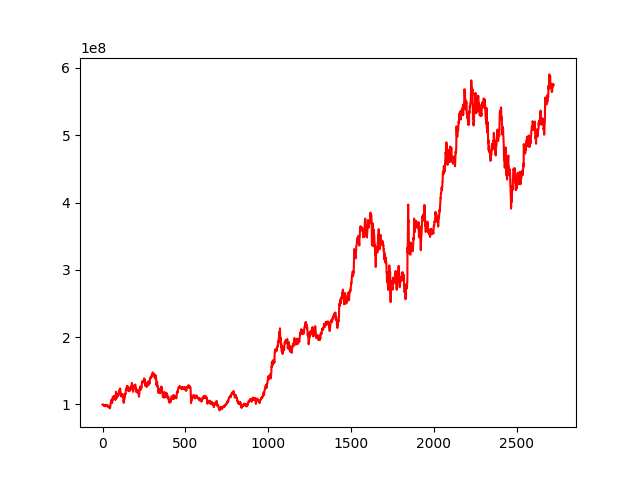

The file beside this chart, header and first rows:
, 0
0, 100000000
1, 100117869
2, 100334598
3, 99571442
4, 99382990
5, 98963645
6, 98930265
7, 98382564
8, 98856035
9, 99011541
10, 98713211
11, 98330835
12, 98470471
13, 97633457
14, 97257080
15, 98455801
16, 98990852
17, 99687295
18, 98239699
19, 97926367
20, 98117176
21, 98773265
22, 98512820
23, 99324543
24, 98968252
25, 99347755
26, 98104717
27, 98278299
28, 98221852
29, 97607777
30, 96863627
31, 96814228
32, 96240292
33, 96227479
34, 96110977
35, 98022402
36, 97659606
37, 98021909
38, 96754500
39, 96272379
40, 96365313
41, 96939221
42, 95101307
43, 94277379
44, 94296562
45, 96995796
46, 95782229
47, 98893976
48, 100120585
49, 101997795
50, 102099676
51, 101874049
52, 103937008
53, 106372554
54, 105192721
55, 106667654
56, 106994669
57, 102867493
58, 102087519
59, 104641555
... 2,663 more rows
